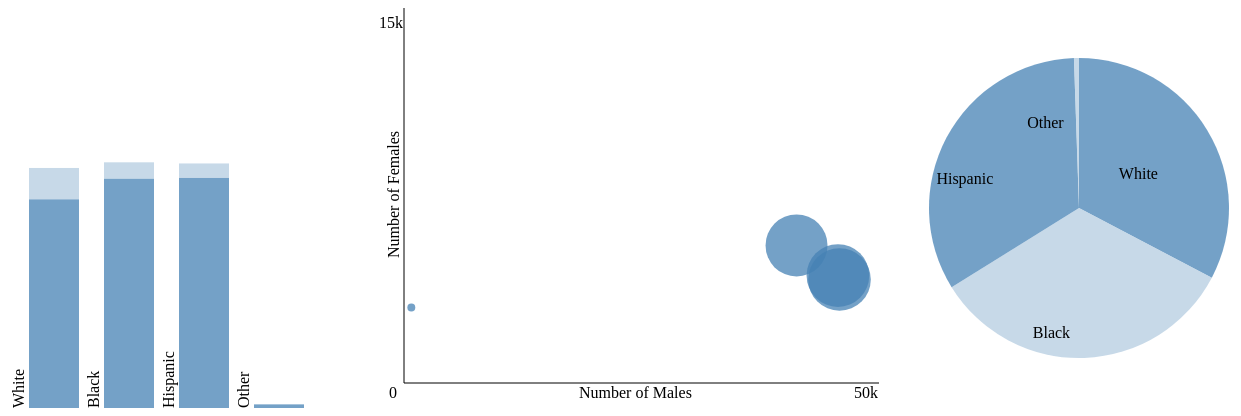
D3 v3 page, settled after 480 driven frames (8 s of simulated time); the page loaded 1 data file(s).


  var dataPoint=[];
  var width=500;
  var height=400;
  var svg1 = d3.select("body")
  .append("svg")
  .attr("width", width-100)
  .attr("height", height);
  var svg2 = d3.select("body")
  .append("svg")
  .attr("width", width)
  .attr("height", height);
  var svg3 = d3.select("body")
  .append("svg")
  .attr("width", width)
  .attr("height", height);
   var div1 = d3.select("body").append("div")	
   .attr("class", "tooltip")				
   .style("opacity", 0);
   var div2 = d3.select("body").append("div")	
   .attr("class", "tooltip")				
   .style("opacity", 0);
   var div3 = d3.select("body").append("div")	
   .attr("class", "tooltip")				
   .style("opacity", 0);
	  
  var maleCount=0, femaleCount=0, blackCount=0, whiteCount=0, otherCount=0, hispanicCount=0, blackMale=0, whiteMale=0, hispanicMale=0, otherMale=0, totalCount=0;
  
  d3.csv('texas.csv', function(err, d) {	
  d.forEach(function (data, i)
  {
	if(data['Gender']=="M")
	{
		maleCount++;
		if(data['Race']=="B")
		{
			blackCount++;
			blackMale++;
		}
		else if(data['Race']=="W")
		{
			whiteCount++;
			whiteMale++;
		}
		else if(data['Race']=="H")
		{
			hispanicCount++;
			hispanicMale++;
		}
		else
		{
			otherCount++;
			otherMale++;	
		}
		totalCount++;
	}
	else if(data['Gender']=="F")
	{
		femaleCount++;
		if(data['Race']=="B")
		{
			blackCount++;
		}
		else if(data['Race']=="W")
		{
			whiteCount++;
		}
		else if(data['Race']=="H")
		{
			hispanicCount++;
		}
		else
		{
			otherCount++;
		}
		totalCount++;
	}
	dataPoint.push({Gender: data['Gender'], Race: data['Race']});
  });
  
  loadView1();  
  loadView2();  
  loadView3();  
  });
  
  function loadView1()
  {
		svg1.append("rect").attr('class', 'Demographic White Male').attr('x', 50).attr('y', 400-((whiteMale)/200)).attr('width', 50).attr('height', whiteMale/200).attr('fill', "steelblue").attr('opacity', 0.75).on("mouseover", function() {
			highlightView("White");
            div1.transition()		
                .duration(200)		
                .style("opacity", .9);	
				this.className.baseVal+=" partial";
					
            div1.html("<u><strong>White Male</strong></u><br><strong>Count:</strong> "+whiteMale+"<br><strong>White:</strong> " + Math.round(((whiteMale)/whiteCount)*100) + "%<br><strong>Total: </strong>" + Math.round(((whiteMale)/totalCount)*100)+"%")	
                .style("left", (this.x.baseVal.value) + "px")		
                .style("top", (this.y.baseVal.value+250) + "px");
				
		}).on("mouseout", function() {
			removeHighlight("White");
           		 div1.transition()		
                .duration(500)		
                .style("opacity", 0);
				this.className.baseVal=this.className.baseVal.replace(" partial", "");
		});
		svg1.append("rect").attr('class', 'Demographic White Female').attr('x', 50).attr('y', 400-((whiteCount-whiteMale)/200)-((whiteMale)/200)).attr('width', 50).attr('height', (whiteCount-whiteMale)/200).attr('fill', "rgb(181, 205, 225)").attr('opacity', 0.75).on("mouseover", function() {
			highlightView("White");
            div1.transition()		
                .duration(200)		
                .style("opacity", .9);	
				this.className.baseVal+=" partial";
					
            div1.html("<u><strong>White Female</strong></u><br><strong>Count:</strong> "+(whiteCount-whiteMale)+"<br><strong>White:</strong> " + Math.round(((whiteCount-whiteMale)/whiteCount)*100) + "%<br><strong>Total: </strong>" + Math.round(((whiteCount-whiteMale)/totalCount)*100)+"%")	
                .style("left", (this.x.baseVal.value) + "px")		
                .style("top", (this.y.baseVal.value+150) + "px");
				
		}).on("mouseout", function() {
			removeHighlight("White");
           		 div1.transition()		
                .duration(500)		
                .style("opacity", 0);
				this.className.baseVal=this.className.baseVal.replace(" partial", "");
		});
  		svg1.append("text").attr('class', 'count').attr("x", 0)
        .attr("y", 45)
		.attr("transform", "rotate(270, 200, 200)")
        .text("White");
		
		svg1.append("rect").attr('class', 'Demographic Black Male').attr('x', 125).attr('y', 400-((blackMale)/200)).attr('width', 50).attr('height', blackMale/200).attr('fill', "steelblue").attr('opacity', 0.75).on("mouseover", function() {
			highlightView("Black");
            div1.transition()		
                .duration(200)		
                .style("opacity", .9);	
				this.className.baseVal+=" partial";
					
            div1.html("<u><strong>Black Male</strong></u><br><strong>Count:</strong> "+blackMale+"<br><strong>Black:</strong> " + Math.round(((blackMale)/blackCount)*100) + "%<br><strong>Total: </strong>" + Math.round(((blackMale)/totalCount)*100)+"%")	
                .style("left", (this.x.baseVal.value) + "px")		
                .style("top", (this.y.baseVal.value+250) + "px");
				
		}).on("mouseout", function() {
			removeHighlight("Black");
           		 div1.transition()		
                .duration(500)		
                .style("opacity", 0);
				this.className.baseVal=this.className.baseVal.replace(" partial", "");
		});
		svg1.append("rect").attr('class', 'Demographic Black Female').attr('x', 125).attr('y', 400-((blackCount-blackMale)/200)-((blackMale)/200)).attr('width', 50).attr('height', (blackCount-blackMale)/200).attr('fill', "rgb(181, 205, 225)").attr('opacity', 0.75).on("mouseover", function() {
			highlightView("Black");
            div1.transition()		
                .duration(200)		
                .style("opacity", .9);	
				this.className.baseVal+=" partial";
					
            div1.html("<u><strong>Black Female</strong></u><br><strong>Count:</strong> "+(blackCount-blackMale)+"<br><strong>Black:</strong> " + Math.round(((blackCount-blackMale)/blackCount)*100) + "%<br><strong>Total: </strong>" + Math.round(((blackCount-blackMale)/totalCount)*100)+"%")	
                .style("left", (this.x.baseVal.value) + "px")		
                .style("top", (this.y.baseVal.value+150) + "px");
				
		}).on("mouseout", function() {
			removeHighlight("Black");
           		 div1.transition()		
                .duration(500)		
                .style("opacity", 0);
				this.className.baseVal=this.className.baseVal.replace(" partial", "");
		});
  		svg1.append("text").attr('class', 'count').attr("x", 0)
        .attr("y", 120)
		.attr("transform", "rotate(270, 200, 200)")
        .text("Black");


		svg1.append("rect").attr('class', 'Demographic Hispanic Male').attr('x', 200).attr('y', 400-((hispanicMale)/200)).attr('width', 50).attr('height', hispanicMale/200).attr('fill', "steelblue").attr('opacity', 0.75).on("mouseover", function() {
			highlightView("Hispanic");
            div1.transition()		
                .duration(200)		
                .style("opacity", .9);	
				this.className.baseVal+=" partial";
					
            div1.html("<u><strong>Hispanic Male</strong></u><br><strong>Count:</strong> "+hispanicMale+"<br><strong>Hispanic:</strong> " + Math.round(((hispanicMale)/hispanicCount)*100) + "%<br><strong>Total: </strong>" + Math.round(((hispanicMale)/totalCount)*100)+"%")	
                .style("left", (this.x.baseVal.value) + "px")		
                .style("top", (this.y.baseVal.value+250) + "px");
				
		}).on("mouseout", function() {
			removeHighlight("Hispanic");
           		 div1.transition()		
                .duration(500)		
                .style("opacity", 0);
				this.className.baseVal=this.className.baseVal.replace(" partial", "");
		});
		svg1.append("rect").attr('class', 'Demographic Hispanic Female').attr('x', 200).attr('y', 400-((hispanicCount-hispanicMale)/200)-((hispanicMale)/200)).attr('width', 50).attr('height', (hispanicCount-hispanicMale)/200).attr('fill', "rgb(181, 205, 225)").attr('opacity', 0.75).on("mouseover", function() {
			highlightView("Hispanic");
            div1.transition()		
                .duration(200)		
                .style("opacity", .9);	
				this.className.baseVal+=" partial";
					
            div1.html("<u><strong>Hispanic Female</strong></u><br><strong>Count:</strong> "+(hispanicCount-hispanicMale)+"<br><strong>Hispanic:</strong> " + Math.round(((hispanicCount-hispanicMale)/hispanicCount)*100) + "%<br><strong>Total: </strong>" + Math.round(((hispanicCount-hispanicMale)/totalCount)*100)+"%")	
                .style("left", (this.x.baseVal.value) + "px")		
                .style("top", (this.y.baseVal.value+150) + "px");
				
		}).on("mouseout", function() {
				removeHighlight("Hispanic");
           		 div1.transition()		
                .duration(500)		
                .style("opacity", 0);
				this.className.baseVal=this.className.baseVal.replace(" partial", "");
		});
		
  		svg1.append("text").attr('class', 'count').attr("x", 0)
        .attr("y", 195)
		.attr("transform", "rotate(270, 200, 200)")
        .text("Hispanic");


		svg1.append("rect").attr('class', 'Demographic Other Male').attr('x', 275).attr('y', 400-((otherMale)/200)).attr('width', 50).attr('height', otherMale/200).attr('fill', "steelblue").attr('opacity', 0.75).on("mouseover", function() {
			highlightView("Other");
            div1.transition()		
                .duration(200)		
                .style("opacity", .9);	
				this.className.baseVal+=" partial";
					
            div1.html("<u><strong>Other Male</strong></u><br><strong>Count:</strong> "+otherMale+"<br><strong>Other:</strong> " + Math.round(((otherMale)/otherCount)*100) + "%<br><strong>Total: </strong>" + Math.round(((otherMale)/totalCount)*100)+"%")	
                .style("left", (this.x.baseVal.value) + "px")		
                .style("top", (this.y.baseVal.value+225) + "px");
				
		}).on("mouseout", function() {
			removeHighlight("Other");
           		 div1.transition()		
                .duration(500)		
                .style("opacity", 0);
				this.className.baseVal=this.className.baseVal.replace(" partial", "");
		});
		
		svg1.append("rect").attr('class', 'Demographic Other Female').attr('x', 275).attr('y', 400-((otherCount-otherMale)/200)-((otherMale)/200)).attr('width', 50).attr('height', (otherCount-otherMale)/200).attr('fill', "rgb(181, 205, 225)").attr('opacity', 0.75).on("mouseover", function() {
			highlightView("Other");
            div1.transition()		
                .duration(200)		
                .style("opacity", .9);	
				this.className.baseVal+=" partial";
					
            div1.html("<u><strong>Other Female</strong></u><br><strong>Count:</strong> "+(otherCount-otherMale)+"<br><strong>Other:</strong> " + Math.round(((otherCount-otherMale)/otherCount)*100) + "%<br><strong>Total: </strong>" + Math.round(((otherCount-otherMale)/totalCount)*100)+"%")	
                .style("left", (this.x.baseVal.value) + "px")		
                .style("top", (this.y.baseVal.value+125) + "px");
				
		}).on("mouseout", function() {
				removeHighlight("Other");
           		 div1.transition()		
                .duration(500)		
                .style("opacity", 0);
				this.className.baseVal=this.className.baseVal.replace(" partial", "");
		});
		
  		svg1.append("text").attr('class', 'count').attr("x", 0)
        .attr("y", 270)
		.attr("transform", "rotate(270, 200, 200)")
        .text("Other");
  }
  function loadView2()
  {
		svg2.append('line').attr('x1', 25).attr('y1', 0).attr('x2', 25).attr('y2', 375).attr('stroke-width', 1).attr('stroke', "black");
		svg2.append('line').attr('x1', 25).attr('y1', 375).attr('x2', 500).attr('y2', 375).attr('stroke-width', 1).attr('stroke', "black");
		svg2.append('text').attr('x', 10).attr('y', 390).text("0");
		svg2.append('text').attr('x', 0).attr('y', 20).text("15k");
		svg2.append('text').attr('x', 475).attr('y', 390).text("50k");
		svg2.append('text').attr('x', 200).attr('y', 390).text("Number of Males");
		svg2.append('text').attr('x', 150).attr('y', 20).attr("transform", "rotate(270, 200, 200)").text("Number of Females");
		svg2.append("circle").attr('class', 'Demographic White').attr('cx', whiteMale/100).attr('cy', 300-((whiteCount-whiteMale)/100)).attr('r', Math.sqrt(whiteCount/50)).attr('fill', "steelblue").attr('opacity', 0.75).on("mouseover", function() {
			highlightView("White");
            div2.transition()		
                .duration(200)		
                .style("opacity", .9);		
            div2.html("<u><strong>White</strong></u><br><strong>Male:</strong> "+whiteMale+"<br><strong>Female:</strong> " + (whiteCount-whiteMale) + "<br><strong>Total:</strong> " +whiteCount)	
                .style("left", (400+this.cx.baseVal.value) + "px")		
                .style("top", (100+this.cy.baseVal.value) + "px");
					
		}).on("mouseout", function() {
				removeHighlight("White");
           		 div2.transition()		
                .duration(500)		
                .style("opacity", 0);	
		});

		svg2.append("circle").attr('class', 'Demographic Black').attr('cx', blackMale/100).attr('cy', 300-((blackCount-blackMale)/100)).attr('r', Math.sqrt(blackCount/50)).attr('fill', "steelblue").attr('opacity', 0.75).on("mouseover", function() {
			highlightView("Black");
            div2.transition()		
                .duration(200)		
                .style("opacity", .9);		
            div2.html("<u><strong>Black</strong></u><br><strong>Male:</strong> "+blackMale+"<br><strong>Female:</strong> " + (blackCount-blackMale) + "<br><strong>Total:</strong> " +blackCount)	
                .style("left", (400+this.cx.baseVal.value) + "px")		
                .style("top", (100+this.cy.baseVal.value) + "px");
					
		}).on("mouseout", function() {
			removeHighlight("Black");
           		 div2.transition()		
                .duration(500)		
                .style("opacity", 0);	
		});

		svg2.append("circle").attr('class', 'Demographic Hispanic').attr('cx', hispanicMale/100).attr('cy', 300-((hispanicCount-hispanicMale)/100)).attr('r', Math.sqrt(hispanicCount/50)).attr('fill', "steelblue").attr('opacity', 0.75).on("mouseover", function() {
			highlightView("Hispanic");
            div2.transition()		
                .duration(200)		
                .style("opacity", .9);		
            div2.html("<u><strong>Hispanic</strong></u><br><strong>Male:</strong> "+hispanicMale+"<br><strong>Female:</strong> " + (hispanicCount-hispanicMale) + "<br><strong>Total:</strong> " +hispanicCount)	
                .style("left", (400+this.cx.baseVal.value) + "px")		
                .style("top", (100+this.cy.baseVal.value) + "px");					
		}).on("mouseout", function() {
			removeHighlight("Hispanic");
           		 div2.transition()		
                .duration(500)		
                .style("opacity", 0);	
		});

		svg2.append("circle").attr('class', 'Demographic Other').attr('cx', 25+otherMale/100).attr('cy', 300-((otherCount-otherMale)/100)).attr('r', Math.sqrt(otherCount/50)).attr('fill', "steelblue").attr('opacity', 0.75).on("mouseover", function() {
			highlightView("Other");
            div2.transition()		
                .duration(200)		
                .style("opacity", .9);		
            div2.html("<u><strong>Other</strong></u><br><strong>Male:</strong> "+otherMale+"<br><strong>Female:</strong> " + (otherCount-otherMale) + "<br><strong>Total:</strong> " +otherCount)	
                .style("left", (400+this.cx.baseVal.value) + "px")		
                .style("top", (100+this.cy.baseVal.value) + "px");
					
		}).on("mouseout", function() {
				removeHighlight("Other");
           		 div2.transition()		
                .duration(500)		
                .style("opacity", 0);	
		});


		
  }
  function highlightView(view)
  {
	  var elements = document.getElementsByClassName(view);
	  for(var i=0; i<elements.length; i++)
	  {
		  elements[i].className.baseVal+=" hovered";
	  }
  }
  function removeHighlight(view)
  {
	  var elements = document.getElementsByClassName(view);
	  console.log(elements.length);
	  for(var i=0; i<elements.length; i++)
	  {
		  console.log(elements[i].className.baseVal);
		  elements[i].className.baseVal=elements[i].className.baseVal.replace(" hovered", "");
		  
	  }
  }
  function loadView3()
  {
	  			var demographics=[whiteCount, blackCount, hispanicCount, otherCount];
				var labels=["White", "Black", "Hispanic", "Other"];
       			var radius = Math.min(300, 300) / 2;
				var arc = d3.svg.arc()
				  .outerRadius(radius);
		
				var pie = d3.layout.pie()
				  .value(function(d, i) { return d; })
				  .sort(null);

				svg3.selectAll('path')
				  .data(pie(demographics))
				  .enter()
				  .append('path')
				  .attr('class', function(d, i){ return 'pie '+labels[i];})
				  .attr('d', arc)
				  .attr('fill', function(d, i) { 
					if(i%2==0)
					return "steelblue";
					
					return "rgb(181, 205, 225)";
				  })
				  .attr("opacity", 0.75)
				  .attr('transform', 'translate(200, 200)').on("mouseover", function(d, i) {
					highlightView(labels[i]);
				}).on("mouseout", function(d, i) {
					removeHighlight(labels[i]);
				});
				  for(var i=0; i<4; i++)
				  {
					  svg3.append("text").attr('class', 'pie').attr("x", 150+7*(Math.sin(pie(demographics)[i].endAngle-((pie(demographics)[i].endAngle-pie(demographics)[i].startAngle)/2))*15))
					.attr("y", 225-7*(Math.cos(pie(demographics)[i].endAngle-((pie(demographics)[i].endAngle-pie(demographics)[i].startAngle)/2))*15))
					//.attr("transform", "rotate("+((pie(demographics)[i].startAngle+(pie(demographics)[i].endAngle-pie(demographics)[i].startAngle)))+")")
					.text(""+labels[i]);	    
				  }
  }


### data: texas.csv
Gender, Race
M, W
M, B
M, W
M, W
M, W
M, W
M, W
M, H
M, B
M, B
M, W
M, B
M, W
M, B
M, B
M, H
M, H
M, W
M, W
M, W
M, H
M, H
M, B
M, W
M, H
F, H
M, H
M, W
M, W
M, H
M, B
M, B
M, B
M, W
M, H
M, B
M, W
M, B
M, W
M, H
M, H
M, W
M, B
M, H
M, W
M, B
M, H
M, B
M, W
M, W
M, W
M, W
M, W
M, W
M, W
M, W
M, H
M, W
M, W
M, W
... 146,785 more rows